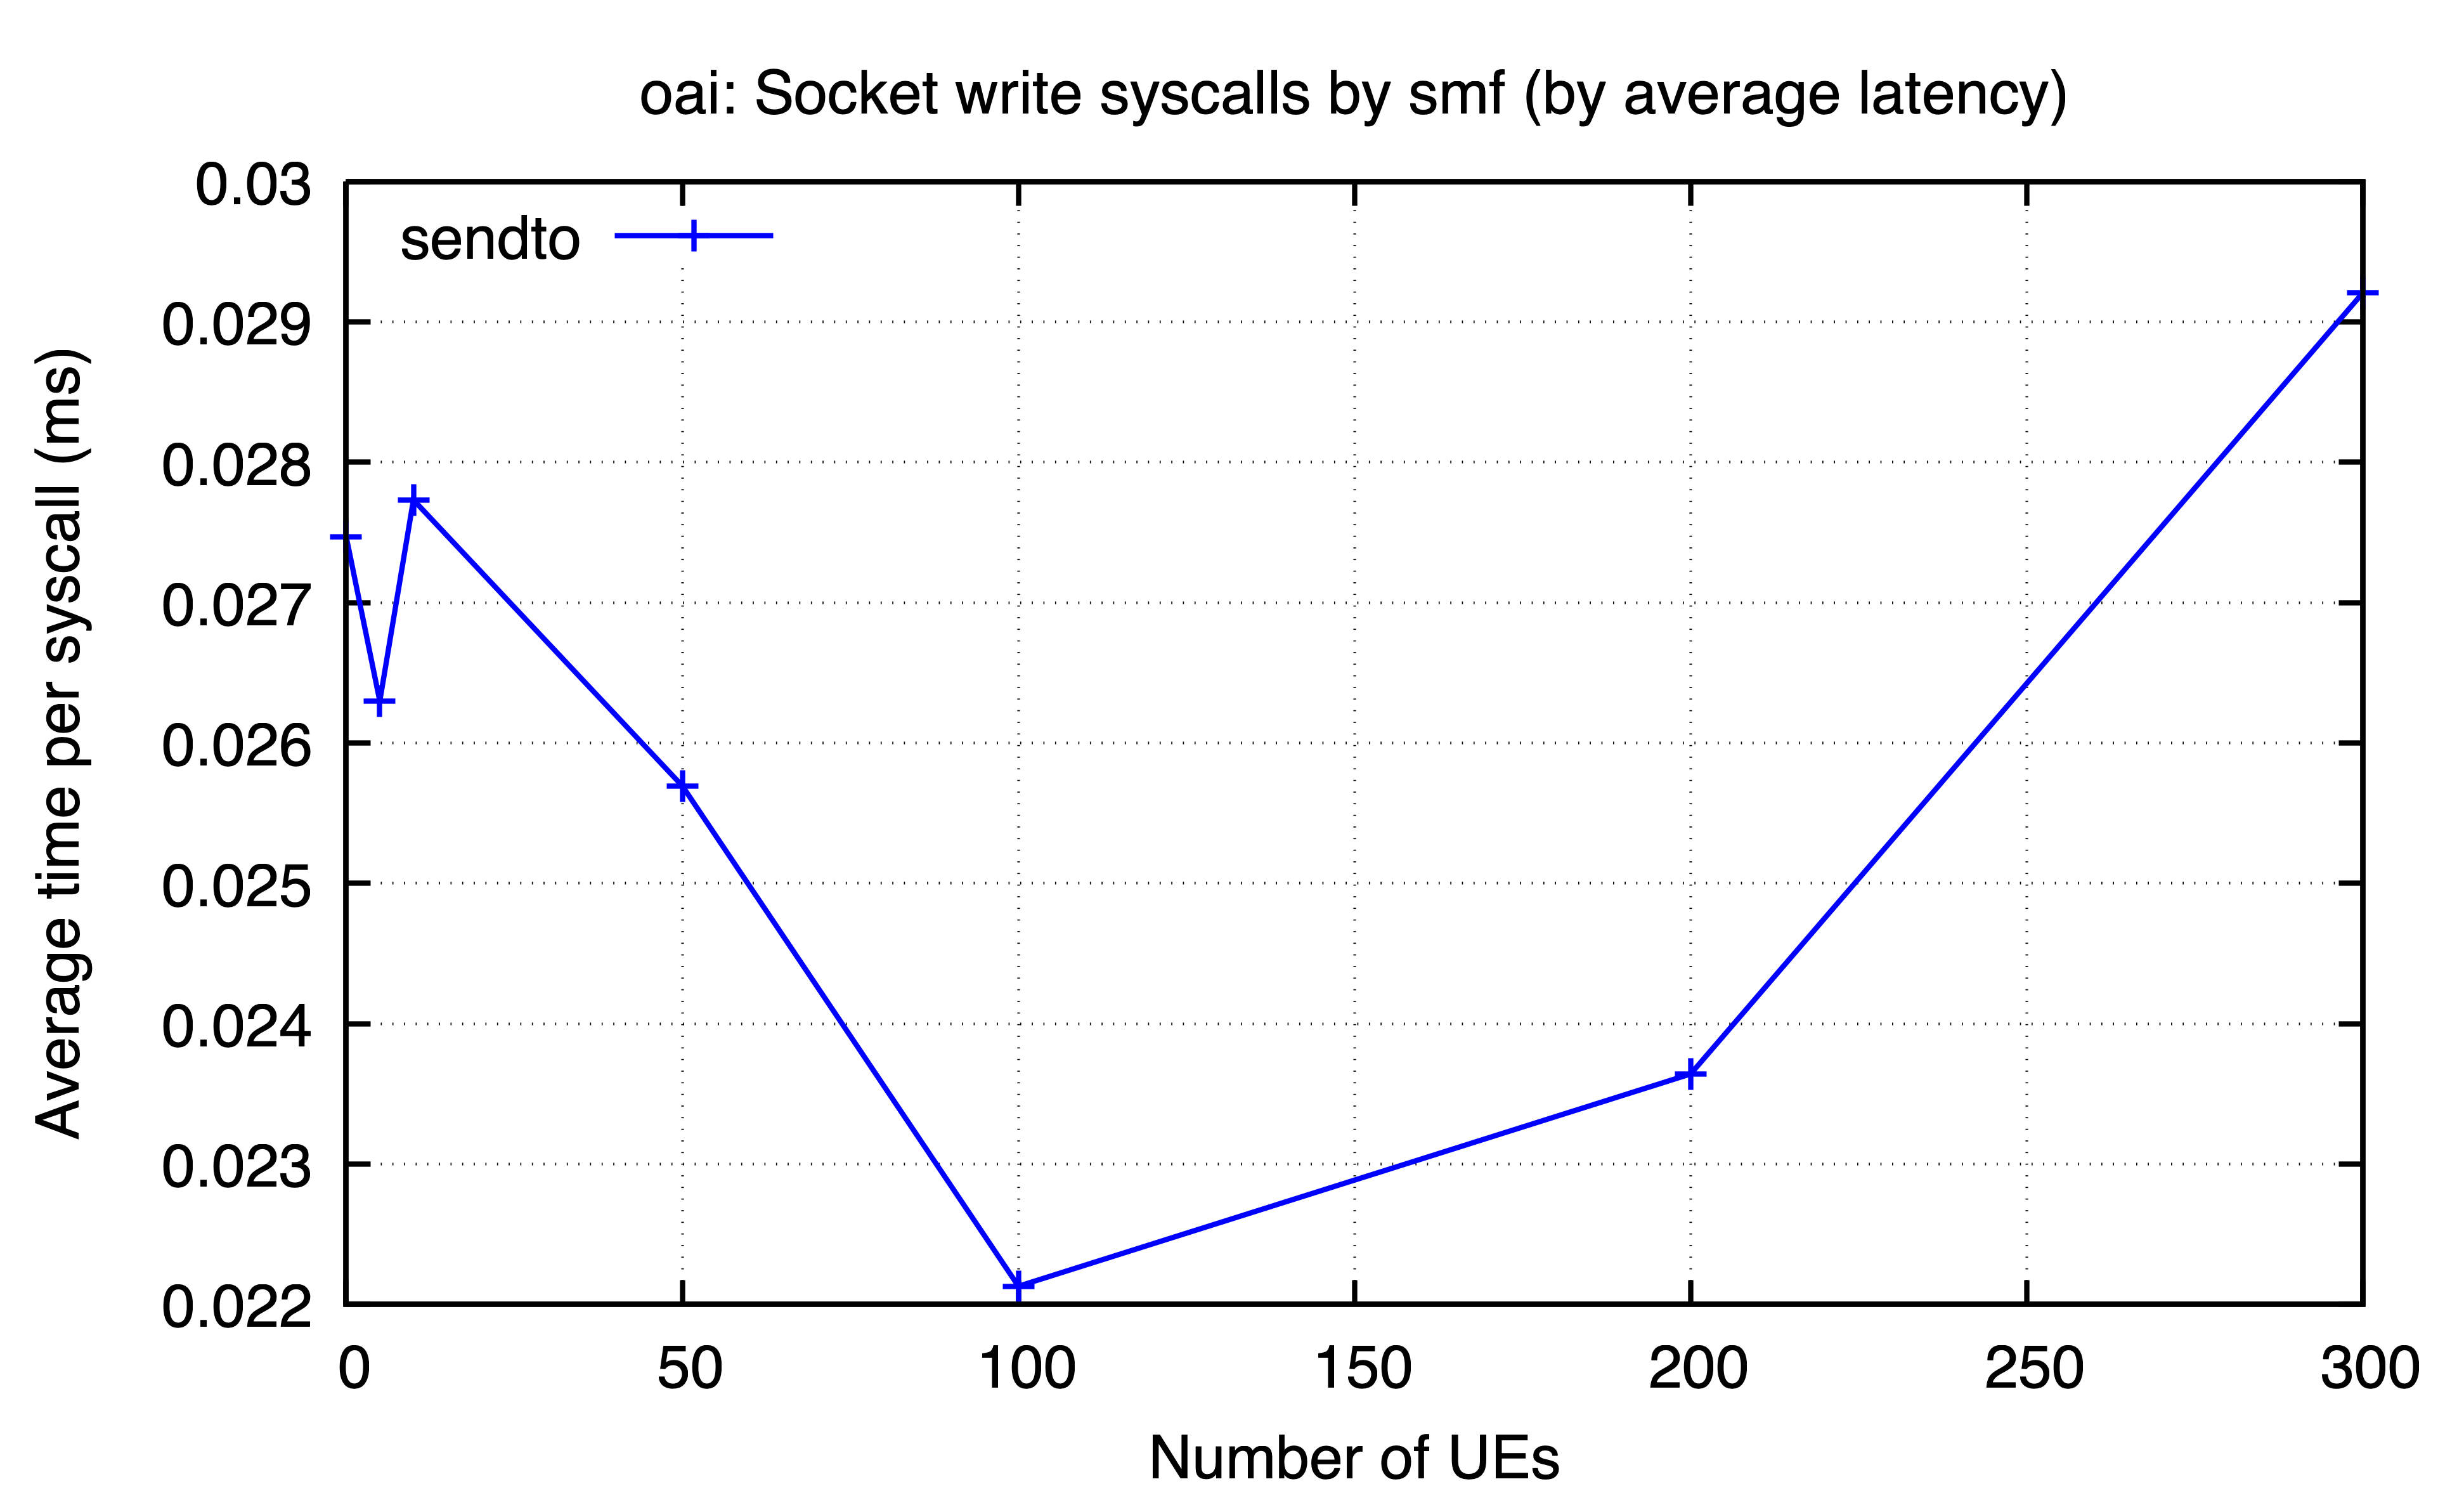

Values plotted in this chart, from the file beside it:
ues, sendto
0, 0.02747
5, 0.0263
10, 0.02773
50, 0.02569
100, 0.02213
200, 0.02364
300, 0.02921
